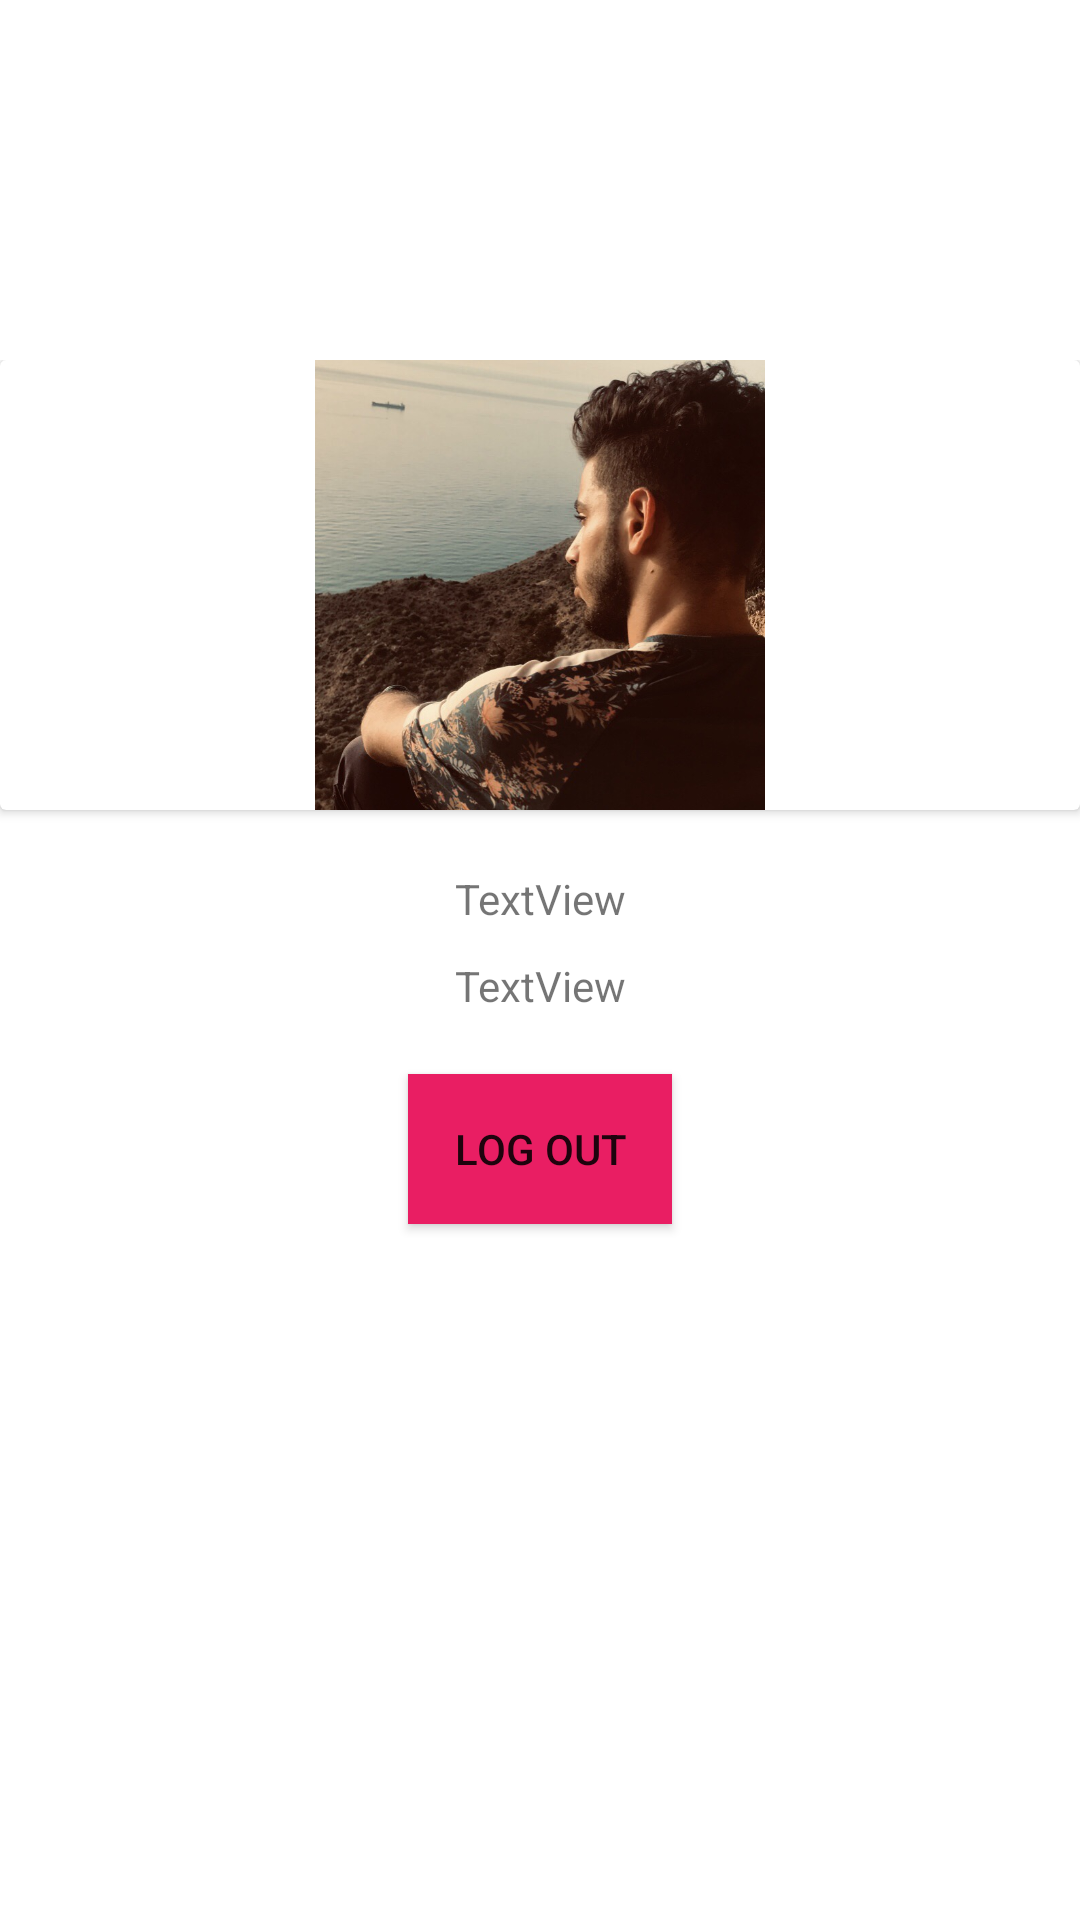

Here is an Android app screen rendered from its layout file. Give the layout XML and the strings, colors and styles it references.
<!-- AndroidManifest.xml: application theme Theme.FacebookTest -->
<!-- res/layout/activity_third.xml -->
<?xml version="1.0" encoding="utf-8"?>
<RelativeLayout xmlns:android="http://schemas.android.com/apk/res/android"
    xmlns:app="http://schemas.android.com/apk/res-auto"
    xmlns:tools="http://schemas.android.com/tools"
    android:layout_width="match_parent"
    android:layout_height="match_parent">

    <LinearLayout
        android:layout_width="match_parent"
        android:layout_height="350dp"
        android:layout_marginTop="120dp"
        android:orientation="vertical">


        <androidx.cardview.widget.CardView
            android:layout_width="match_parent"
            android:layout_height="wrap_content"
            android:layout_marginBottom="20dp">

            <ImageView
                android:id="@+id/imageView"
                android:layout_width="150dp"
                android:layout_height="150dp"
                android:layout_gravity="center"
                android:scaleType="centerCrop"
                app:srcCompat="@drawable/profil" />
        </androidx.cardview.widget.CardView>

        <TextView
            android:id="@+id/textView"
            android:layout_width="match_parent"
            android:layout_height="wrap_content"
            android:layout_marginBottom="10dp"
            android:gravity="center"
            android:text="TextView" />

        <TextView
            android:id="@+id/textView2"
            android:layout_width="match_parent"
            android:layout_height="wrap_content"
            android:layout_marginBottom="20dp"
            android:gravity="center"
            android:text="TextView" />

        <Button
            android:id="@+id/button"
            android:layout_width="wrap_content"
            android:layout_height="50dp"
            android:layout_gravity="center"
            android:background="#E91E63"
            android:backgroundTint="#E91E63"
            android:text="LOG OUT" />


    </LinearLayout>
</RelativeLayout>
<!-- resources referenced by this layout -->
<resources>
  <!-- drawable profil: jpg bitmap (drawable, 119797 bytes) -->
  <style name="Theme.FacebookTest" parent="Theme.MaterialComponents.DayNight.NoActionBar">
          
          <item name="colorPrimary">@color/purple_500</item>
          <item name="colorPrimaryVariant">@color/purple_700</item>
          <item name="colorOnPrimary">@color/white</item>
          
          <item name="colorSecondary">@color/teal_200</item>
          <item name="colorSecondaryVariant">@color/teal_700</item>
          <item name="colorOnSecondary">@color/black</item>
          
          <item name="android:statusBarColor" tools:targetApi="l">?attr/colorPrimaryVariant</item>
          
      </style>
  <color name="purple_500">#FF6200EE</color>
  <color name="purple_700">#FF3700B3</color>
  <color name="white">#FFFFFFFF</color>
  <color name="teal_200">#FF03DAC5</color>
  <color name="teal_700">#FF018786</color>
  <color name="black">#FF000000</color>
</resources>
